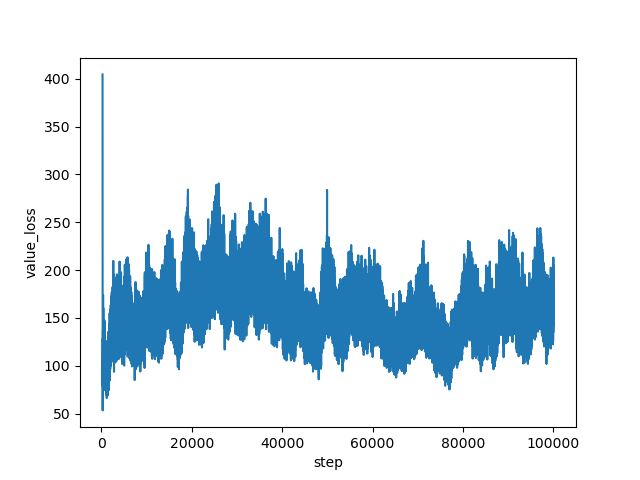

Source data for this figure (header and first rows):
step, value_loss
267, 404.6
268, 297.6
269, 164.8
270, 78.64
271, 67.08
272, 65.34
273, 60.75
274, 65.02
275, 62.69
276, 63.09
277, 65
278, 77.9
279, 62.92
280, 54.51
281, 64.78
282, 53.51
283, 66.25
284, 68.97
285, 63.72
286, 62.78
287, 59.26
288, 60.09
289, 79.36
290, 57.67
291, 65.89
292, 56.89
293, 64.13
294, 53.41
295, 56.48
296, 54.22
297, 72.74
298, 60.81
299, 67.5
300, 66.84
301, 68.53
302, 67.28
303, 69.74
304, 65.41
305, 61.06
306, 64.09
307, 69.26
308, 60.4
309, 71.41
310, 74.32
311, 64.88
312, 89.9
313, 79.66
314, 89.05
315, 77.19
316, 84.6
317, 73.84
318, 91.51
319, 82.93
320, 85.15
321, 105.7
322, 98.52
323, 80.27
324, 96.74
325, 87.81
326, 106.8
... 99,673 more rows
